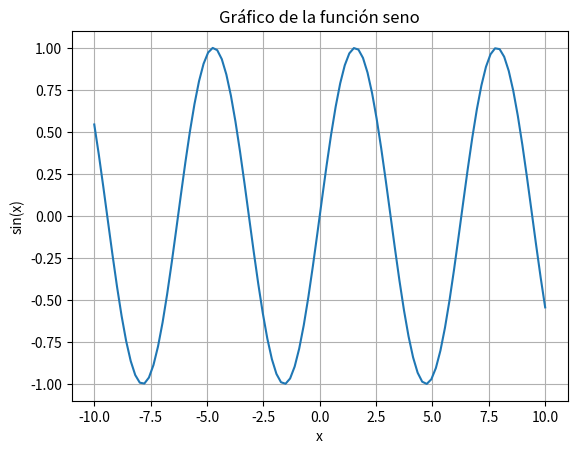

The matplotlib source for this figure:
# NUMPY es una biblioteca de Python que se utiliza para trabajar con arreglos y matrices multidimensionales. Proporciona una amplia gama de funciones para realizar operaciones matemáticas, estadísticas y de álgebra lineal en estos arreglos. Es eficaz para manejar grandes cantidades de datos y es ampliamente utilizado en ciencia de datos, aprendizaje automático y análisis numérico siendo que es una de las bibliotecas más populares en el ecosistema de Python para el análisis de datos.

import numpy as np
# Crear un arreglo unidimensional, es similar a una lista pero con funcionalidades adicionales y mejor rendimiento para operaciones matemáticas.
arreglo_unidimensional = np.array([1, 2, 3, 4, 5])
# Algo a mencionar es que los arreglos de Numpy son homogéneos, lo que significa que todos los elementos deben ser del mismo tipo de datos. Esto permite una mayor eficiencia en términos de memoria y rendimiento en comparación con las listas de Python, que pueden contener elementos de diferentes tipos.

print("Arreglo unidimensional:", arreglo_unidimensional)

# Acceso a elementos: Puedes acceder a los elementos de un arreglo unidimensional utilizando índices, al igual que con las listas de Python. Los índices comienzan en 0.
print("Primer elemento:", arreglo_unidimensional[0])  # Accede al primer elemento
print("Tercer elemento:", arreglo_unidimensional[2])  # Accede al tercer elemento

# si checamos el tipo de dato del arreglo, veremos que es un arreglo de enteros (int64 en este caso).
print("Tipo de dato del arreglo:", arreglo_unidimensional.dtype)
# Si lo checamos con type vemos que es un objeto de tipo numpy.ndarray, que es la clase principal para los arreglos en Numpy.
print("Tipo del objeto:", type(arreglo_unidimensional))

# Atributos
arreglo_unidimensional.size  # Devuelve el número total de elementos en el arreglo
arreglo_unidimensional.shape  # Devuelve una tupla que representa las dimensiones del arreglo
arreglo_unidimensional.ndim  # Devuelve el número de dimensiones del arreglo
arreglo_unidimensional.dtype  # Devuelve el tipo de datos de los elementos en el arreglo

# INDEXACIÓN Y SLICING
# Para modificar un elemento específico, puedes asignar un nuevo valor utilizando su índice. Por ejemplo, para cambiar el segundo elemento del arreglo a 10, puedes hacer lo siguiente:
arreglo_unidimensional[1] = 10
print("Arreglo después de modificar el segundo elemento:", arreglo_unidimensional)

# También puedes utilizar slicing para modificar un rango de elementos. Por ejemplo, para cambiar los primeros tres elementos a 0, puedes hacer lo siguiente:
arreglo_unidimensional[0:3] = 0
print("Arreglo después de modificar los primeros tres elementos:", arreglo_unidimensional)

# Para crear un nuevo arreglo usando slicing, puedes hacer lo siguiente:
nuevo_arreglo = arreglo_unidimensional[1:4]  # Esto crea un nuevo arreglo con los elementos desde el índice 1 hasta el índice 3 (excluyendo el índice 4)
print("Nuevo arreglo creado con slicing:", nuevo_arreglo)

# Puedes usar índices negativos para acceder a los elementos desde el final del arreglo. Por ejemplo, para acceder al último elemento del arreglo, puedes usar el índice -1:
print("Último elemento del arreglo:", arreglo_unidimensional[-1])  # Accede al último elemento

# Podemos asignar varios valores a un rango de elementos utilizando slicing. Por ejemplo, para cambiar los últimos dos elementos del arreglo a 5, puedes hacer lo siguiente:
arreglo_unidimensional[-2:] = 5
print("Arreglo después de modificar los últimos dos elementos:", arreglo_unidimensional)

# Tambien para mas de dos valores puedes hacer lo siguiente:
arreglo_unidimensional[0:3] = [1, 2, 3]  # Cambia los primeros tres elementos a 1, 2 y 3 respectivamente
print("Arreglo después de modificar los primeros tres elementos con una lista:", arreglo_unidimensional)
# igual se puede hacer sin necesidad de usar una lista, simplemente asignando un valor escalar a un rango de elementos:
arreglo_unidimensional[0:3] = 1,2,3
print("Arreglo después de modificar los primeros tres elementos con valores escalares:", arreglo_unidimensional)


# OPERACIONES
# SUMA Y RESTA 
arreglo1 = np.array([1, 2, 3])
arreglo2 = np.array([4, 5, 6])
suma = arreglo1 + arreglo2  # Suma elemento por elemento
resta = arreglo1 - arreglo2  # Resta elemento por elemento
print("Suma de los arreglos:", suma)
print("Resta de los arreglos:", resta)

# Multiplicacion por escalar
escalar = 2
multiplicacion_escalar = arreglo1 * escalar  # Multiplica cada elemento del arreglo por el escalar
print("Multiplicación por escalar:", multiplicacion_escalar)

# Multiplicación elemento por elemento, los arreglos deben tener la misma forma para realizar esta operación. Si los arreglos tienen formas diferentes, se producirá un error. En este caso, ambos arreglos tienen la misma forma (3 elementos), por lo que la multiplicación elemento por elemento se realiza sin problemas.
z= arreglo1 * arreglo2  # Multiplica elemento por elemento (producto Hadamard)
print("Multiplicación de los arreglos (producto Hadamard):", z)


# PARA ESTAS PRIMERAS 4 OPERACIONES (SUMA, RESTA, MULTIPLICACION Y DIVISION EXISTEN LAS FUNCIONES UNIVERSALES DE NUMPY, QUE SON FUNCIONES OPTIMIZADAS PARA REALIZAR OPERACIONES ELEMENTO POR ELEMENTO EN ARREGLOS DE NUMPY. ESTAS FUNCIONES SON MÁS RÁPIDAS QUE LAS OPERACIONES DE PYTHON PURO Y SON LA FORMA RECOMENDADA DE REALIZAR ESTAS OPERACIONES EN ARREGLOS DE NUMPY.)
from numpy import add, subtract, multiply, divide
suma_funcion = add(arreglo1, arreglo2)  # Suma elemento por elemento utilizando la función universal add
resta_funcion = subtract(arreglo1, arreglo2)  # Resta elemento por elemento utilizando la función universal subtract
multiplicacion_funcion = multiply(arreglo1, arreglo2)  # Multiplica elemento por elemento utilizando la función universal multiply      
division_funcion = divide(arreglo1, arreglo2)  # Divide elemento por elemento utilizando la función universal divide
print("Suma de los arreglos utilizando la función universal add:", suma_funcion)
print("Resta de los arreglos utilizando la función universal subtract:", resta_funcion)
print("Multiplicación de los arreglos utilizando la función universal multiply:", multiplicacion_funcion)
print("División de los arreglos utilizando la función universal divide:", division_funcion)



# producto punto
producto_punto = np.dot(arreglo1, arreglo2)  # Calcula el producto punto de los dos arreglos
print("Producto punto de los arreglos:", producto_punto)


# division elemento por elemento
division = arreglo1 / arreglo2  # Divide elemento por elemento
print("División de los arreglos:", division)


# Sumar constante a cada elemento del arreglo
constante = 3
suma_constante = arreglo1 + constante  # Suma la constante a cada elemento del arreglo
print("Suma de una constante a cada elemento del arreglo:", suma_constante)

# Funciones universales
a = np.array([1, 2, 3])
#mean: Calcula el valor promedio de los elementos en el arreglo.
promedio = np.mean(a)
print("Promedio del arreglo:", promedio)

# max: Devuelve el valor máximo en el arreglo.
maximo = np.max(a)
print("Valor máximo del arreglo:", maximo)

# min: Devuelve el valor mínimo en el arreglo.
minimo = np.min(a)
print("Valor mínimo del arreglo:", minimo)

# std: Calcula la desviación estándar de los elementos en el arreglo, que es una medida de la dispersión de los datos.
desviacion_estandar = np.std(a)
print("Desviación estándar del arreglo:", desviacion_estandar)

# Acceder a pi y e
pi = np.pi  # Valor de pi
e = np.e    # Valor de e
print("Valor de pi:", pi)
print("Valor de e:", e)

# funciones trigonométricas
angulo = np.array([0, np.pi/4, np.pi/2])  # Arreglo de ángulos en radianes
seno = np.sin(angulo)  # Calcula el seno de cada ángulo
coseno = np.cos(angulo)
print("Seno de los ángulos:", seno)
print("Coseno de los ángulos:", coseno)

#linspace: Genera un arreglo de números igualmente espaciados entre un rango especificado. Por ejemplo, para generar 5 números entre 0 y 1, puedes hacer lo siguiente:
arreglo = np.linspace(0, 1, 5)  # Genera 5 números entre 0 y 1
print("Arreglo generado con linspace:", arreglo)


# GRAFICAR FUNCIONES DE PYTHON
import matplotlib.pyplot as plt
# Generar un arreglo de valores de x entre -10 y 10
x = np.linspace(-10, 10, 100)
y = np.sin(x)  # Calcular el seno de cada valor de x

# Crear un gráfico de la función seno
plt.plot(x, y)
plt.title("Gráfico de la función seno")
plt.xlabel("x")
plt.ylabel("sin(x)")
plt.grid()
plt.show()  # Mostrar el gráfico
